Photos from the image-classification dataset "data" in the GitHub repository tanverhassantanver/Automated-Identification-of-Medicinal-Plants-Through-Image-Processing-and-Transfer-Learning. Its 5 classes are: Aristolochia indica, Centella asiatica, giant calotrope, green chiretta, Terminalia bellirica.

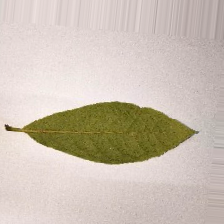
Label: Terminalia bellirica

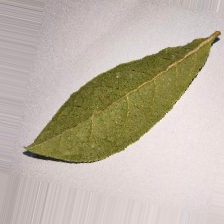
Label: Terminalia bellirica

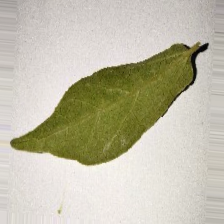
Label: Aristolochia indica

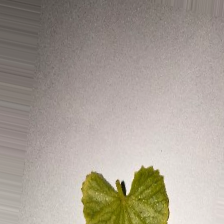
Label: Centella asiatica

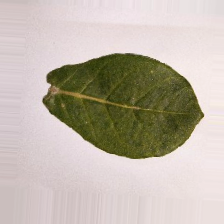
Label: giant calotrope

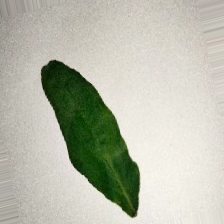
Label: green chiretta
